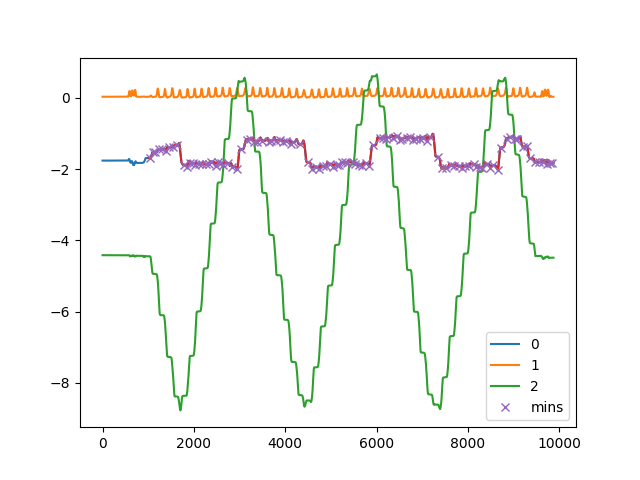

The table this chart was drawn from, first rows:
, C:\Users\kiddb\Documents\GitHub\WHT-Proj…
0, [  36   96  149  244  305  389  457  544…
1, [   5   10   13   18   21   25   39   49…
